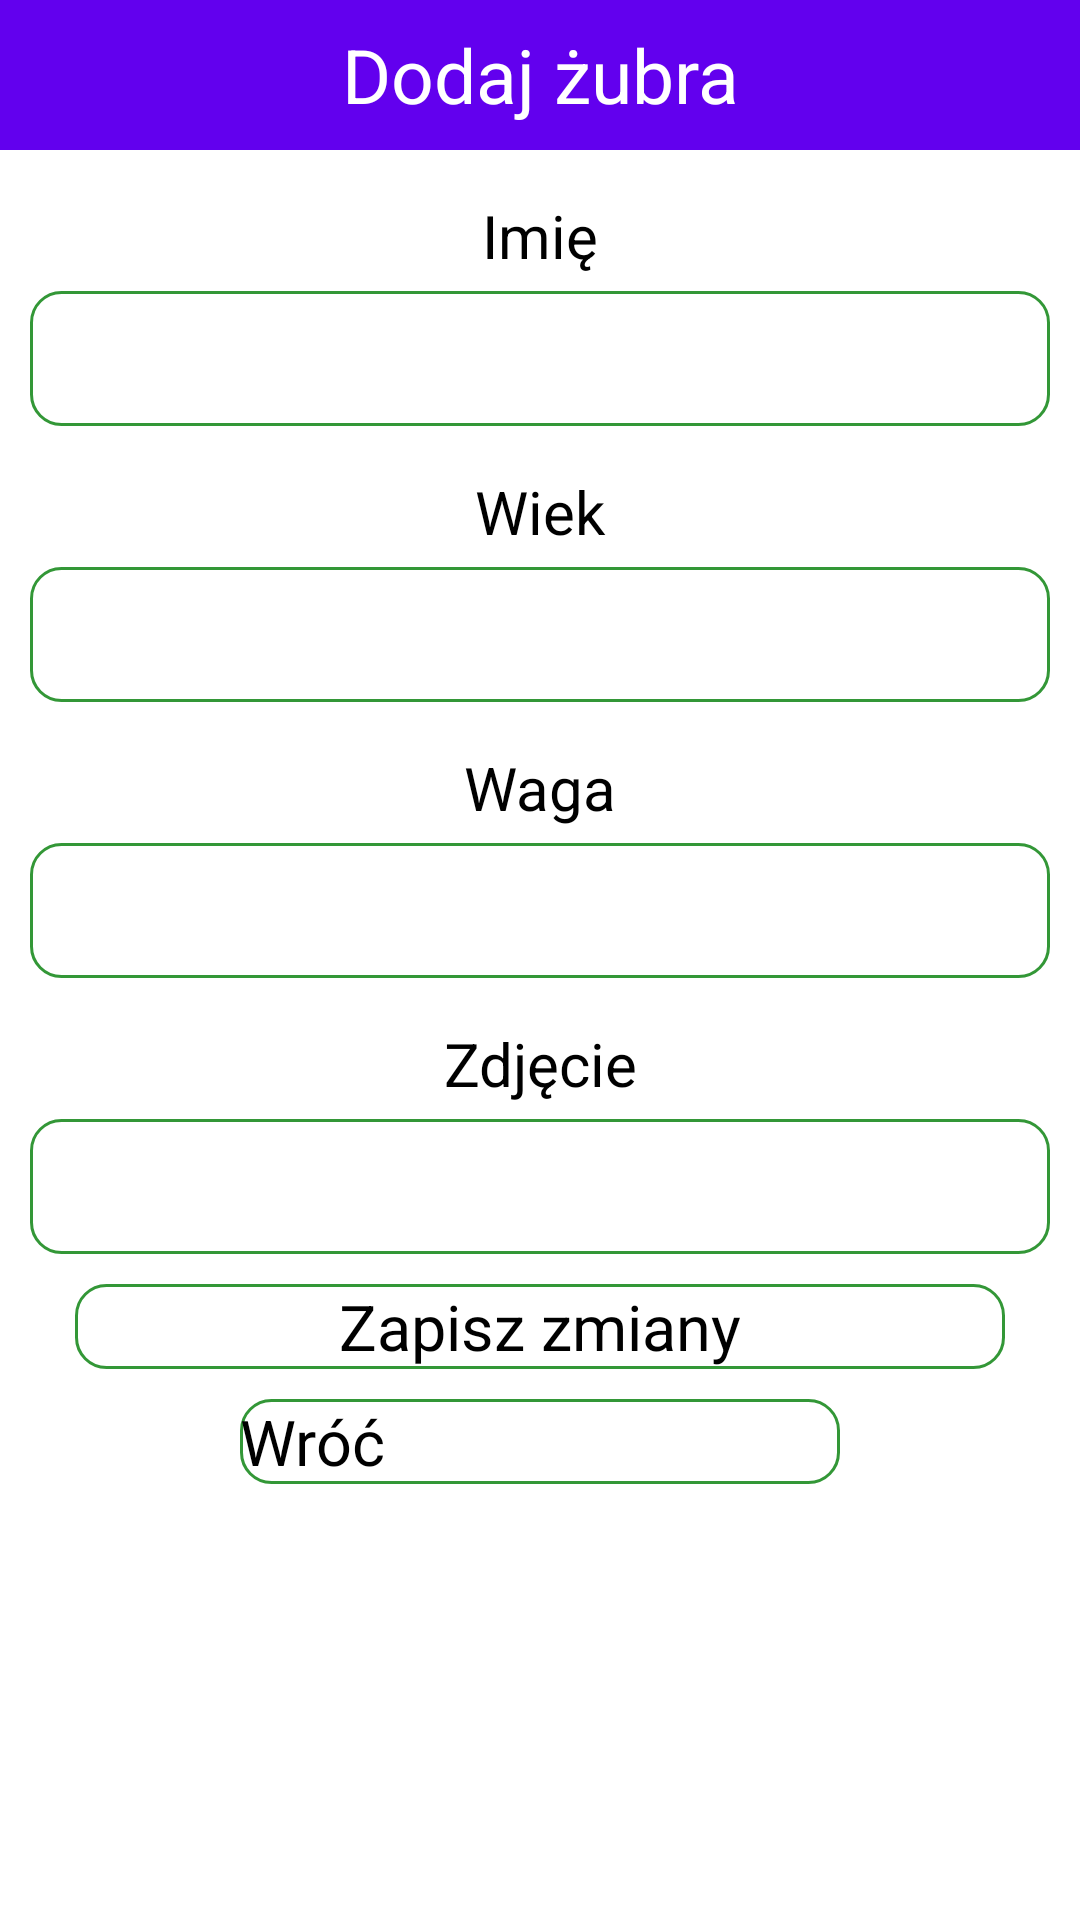

This screen was rendered from an Android layout file. Write that file and the resources it references.
<!-- AndroidManifest.xml: application theme Theme.WeLink -->
<!-- res/layout/activity_add_bison.xml -->
<?xml version="1.0" encoding="utf-8"?>
<LinearLayout xmlns:android="http://schemas.android.com/apk/res/android"
    android:layout_width="match_parent"
    android:layout_height="match_parent"
    android:orientation="vertical">

    <TextView
        android:layout_width="match_parent"
        android:layout_height="50dp"
        android:text="Dodaj żubra"
        android:background="@color/purple_500"
        android:textSize="25dp"
        android:gravity="center"
        android:textColor="#FFF"/>

    <TextView
        android:layout_width="match_parent"
        android:layout_height="wrap_content"
        android:textSize="20sp"
        android:gravity="center"
        android:layout_marginTop="15dp"
        android:layout_marginBottom="5dp"
        android:text="Imię"/>

    <EditText
        android:layout_width="match_parent"
        android:layout_height="45dp"
        android:layout_marginLeft="10dp"
        android:layout_marginRight="10dp"
        android:background="@drawable/rounded"
        android:gravity="center"
        android:id="@+id/txtName"/>

    <TextView
        android:layout_width="match_parent"
        android:layout_height="wrap_content"
        android:textSize="20sp"
        android:gravity="center"
        android:layout_marginTop="15dp"
        android:layout_marginBottom="5dp"
        android:text="Wiek"/>

    <EditText
        android:layout_width="match_parent"
        android:layout_height="45dp"
        android:layout_marginLeft="10dp"
        android:layout_marginRight="10dp"
        android:background="@drawable/rounded"
        android:gravity="center"
        android:id="@+id/txtAge"/>

    <TextView
        android:layout_width="match_parent"
        android:layout_height="wrap_content"
        android:textSize="20sp"
        android:gravity="center"
        android:layout_marginTop="15dp"
        android:layout_marginBottom="5dp"
        android:text="Waga"/>

    <EditText
        android:layout_width="match_parent"
        android:layout_height="45dp"
        android:layout_marginLeft="10dp"
        android:layout_marginRight="10dp"
        android:background="@drawable/rounded"
        android:gravity="center"
        android:id="@+id/txtWeight"/>

    <TextView
        android:layout_width="match_parent"
        android:layout_height="wrap_content"
        android:textSize="20sp"
        android:gravity="center"
        android:layout_marginTop="15dp"
        android:layout_marginBottom="5dp"
        android:text="Zdjęcie"/>

    <EditText
        android:layout_width="match_parent"
        android:layout_height="45dp"
        android:layout_marginLeft="10dp"
        android:layout_marginRight="10dp"
        android:background="@drawable/rounded"
        android:gravity="center"
        android:id="@+id/txtImageUrl"/>

    <Button
        android:layout_width="match_parent"
        android:layout_height="wrap_content"
        android:layout_marginLeft="25dp"
        android:layout_marginRight="25dp"
        android:layout_marginTop="10dp"
        android:text="Zapisz zmiany"
        android:textSize="21dp"
        android:textAllCaps="false"
        android:background="@drawable/rounded"
        android:gravity="center"
        android:id="@+id/btnAddBison"/>

    <Button
        android:layout_width="200dp"
        android:layout_height="wrap_content"
        android:layout_marginLeft="25dp"
        android:layout_marginRight="25dp"
        android:layout_marginTop="10dp"
        android:text="Wróć"
        android:textSize="21dp"
        android:textAllCaps="false"
        android:background="@drawable/rounded"
        android:layout_gravity="center"
        android:id="@+id/btnReturn"/>
</LinearLayout>
<!-- resources referenced by this layout -->
<resources>
  <color name="purple_500">#FF6200EE</color>
  <!-- drawable rounded (drawable) -->
  <?xml version="1.0" encoding="utf-8"?>
  <shape xmlns:android="http://schemas.android.com/apk/res/android">
  
      <solid android:color="#FFFFFF"/>
      <stroke
          android:width="1dp"
          android:color="#339737"/>
      <corners android:radius="10dp"/>
  </shape>
</resources>
